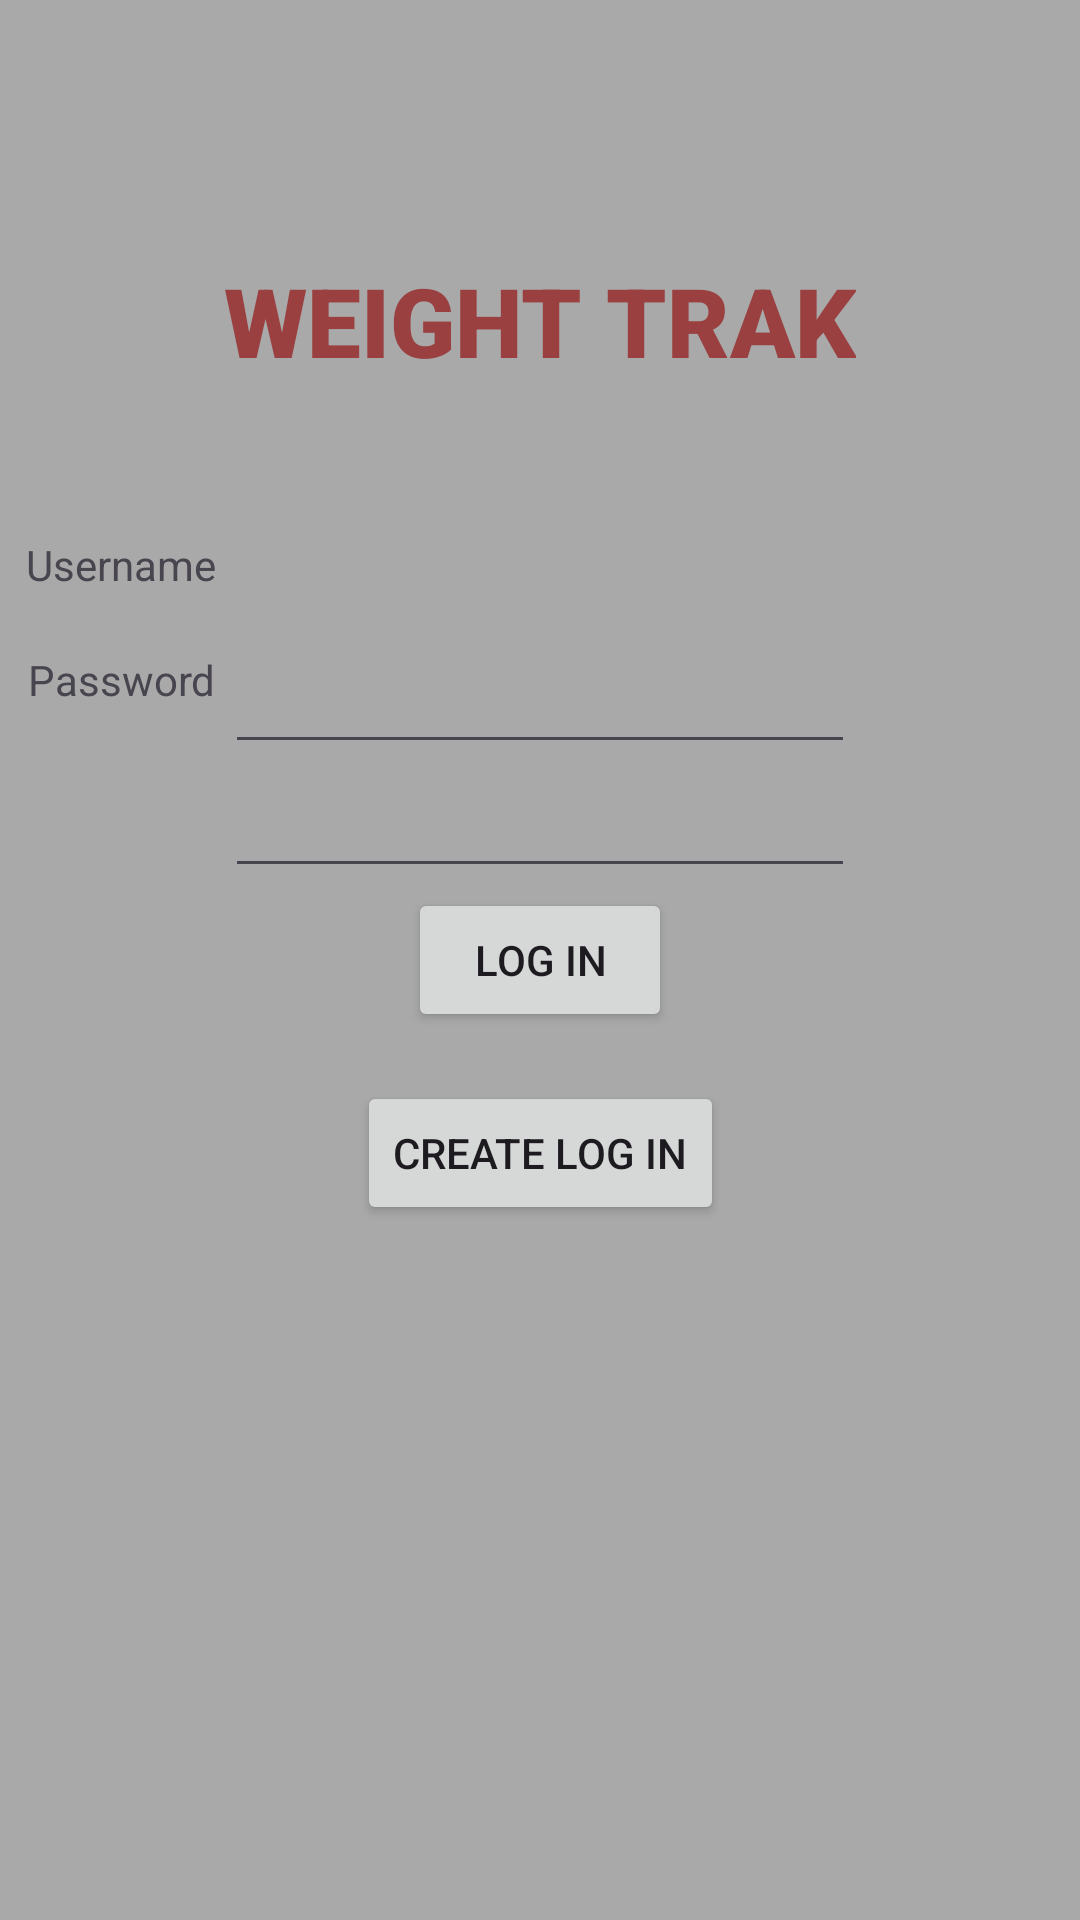

Write the Android layout XML for this screen, with the resource values it uses.
<!-- AndroidManifest.xml: application theme Theme.WeightTrak -->
<!-- res/layout/activity_login.xml -->
<?xml version="1.0" encoding="utf-8"?>
<androidx.constraintlayout.widget.ConstraintLayout xmlns:android="http://schemas.android.com/apk/res/android"
    xmlns:app="http://schemas.android.com/apk/res-auto"
    xmlns:tools="http://schemas.android.com/tools"
    android:layout_width="match_parent"
    android:layout_height="match_parent"
    android:background="@color/lightGrey"
    tools:context=".Login">

    <TextView
        android:id="@+id/textView2"
        android:layout_width="wrap_content"
        android:layout_height="wrap_content"
        android:text="@string/app_name"
        android:textColor="@color/mainName"
        android:textSize="32sp"
        android:textAllCaps="true"
        style="@style/Name"
        app:layout_constraintBottom_toTopOf="@+id/username"
        app:layout_constraintEnd_toEndOf="parent"
        app:layout_constraintStart_toStartOf="parent"
        app:layout_constraintTop_toTopOf="parent" />

    <EditText
        android:id="@+id/username"
        android:layout_width="wrap_content"
        android:layout_height="wrap_content"
        android:ems="10"
        android:inputType="textPersonName"
        app:layout_constraintBottom_toTopOf="@+id/password"
        app:layout_constraintEnd_toEndOf="parent"
        app:layout_constraintStart_toStartOf="parent" />

    <EditText
        android:id="@+id/password"
        android:layout_width="wrap_content"
        android:layout_height="wrap_content"
        android:ems="10"
        android:inputType="textPassword"
        app:layout_constraintBottom_toTopOf="@+id/button2"
        app:layout_constraintEnd_toEndOf="parent"
        app:layout_constraintStart_toStartOf="parent" />

    <Button
        android:id="@+id/button2"
        android:layout_width="wrap_content"
        android:layout_height="wrap_content"
        android:text="@string/log_in"
        android:onClick="LoginAction"
        app:layout_constraintBottom_toBottomOf="parent"
        app:layout_constraintEnd_toEndOf="parent"
        app:layout_constraintStart_toStartOf="parent"
        app:layout_constraintTop_toTopOf="parent" />

    <Button
        android:id="@+id/button3"
        android:layout_width="wrap_content"
        android:layout_height="wrap_content"
        android:text="Create Log In"
        android:onClick="CreateLogInAction"
        app:layout_constraintBottom_toBottomOf="parent"
        app:layout_constraintEnd_toEndOf="parent"
        app:layout_constraintStart_toStartOf="parent"
        app:layout_constraintTop_toBottomOf="@+id/textView2" />

    <TextView
        android:id="@+id/textView3"
        android:layout_width="wrap_content"
        android:layout_height="wrap_content"
        android:text="@string/username"
        app:layout_constraintBottom_toTopOf="@+id/textView4"
        app:layout_constraintEnd_toStartOf="@+id/username"
        app:layout_constraintHorizontal_bias="0.744"
        app:layout_constraintStart_toStartOf="parent"
        app:layout_constraintTop_toTopOf="parent"
        app:layout_constraintVertical_bias="0.903" />

    <TextView
        android:id="@+id/textView4"
        android:layout_width="wrap_content"
        android:layout_height="wrap_content"
        android:layout_marginBottom="404dp"
        android:text="@string/password"
        app:layout_constraintBottom_toBottomOf="parent"
        app:layout_constraintEnd_toStartOf="@+id/password"
        app:layout_constraintHorizontal_bias="0.744"
        app:layout_constraintStart_toStartOf="parent" />

</androidx.constraintlayout.widget.ConstraintLayout>
<!-- resources referenced by this layout -->
<resources>
  <color name="lightGrey">#a9a9a9</color>
  <color name="mainName">#9A4040</color>
  <string name="app_name">Weight Trak</string>
  <string name="log_in">Log In</string>
  <string name="password">Password</string>
  <string name="username">Username</string>
  <style name="Name">
          <item name="android:textSize">24sp</item>
          <item name="android:textColor">@color/mainName</item>
          <item name="android:textAllCaps">true</item>
          <item name="android:fontFamily">sans-serif-black</item>
      </style>
  <style name="Theme.WeightTrak" parent="Base.Theme.WeightTrak" />
  <style name="Base.Theme.WeightTrak" parent="Theme.Material3.DayNight.NoActionBar">
          
          
          <item name="colorPrimary">@color/mainName</item>
      </style>
</resources>
